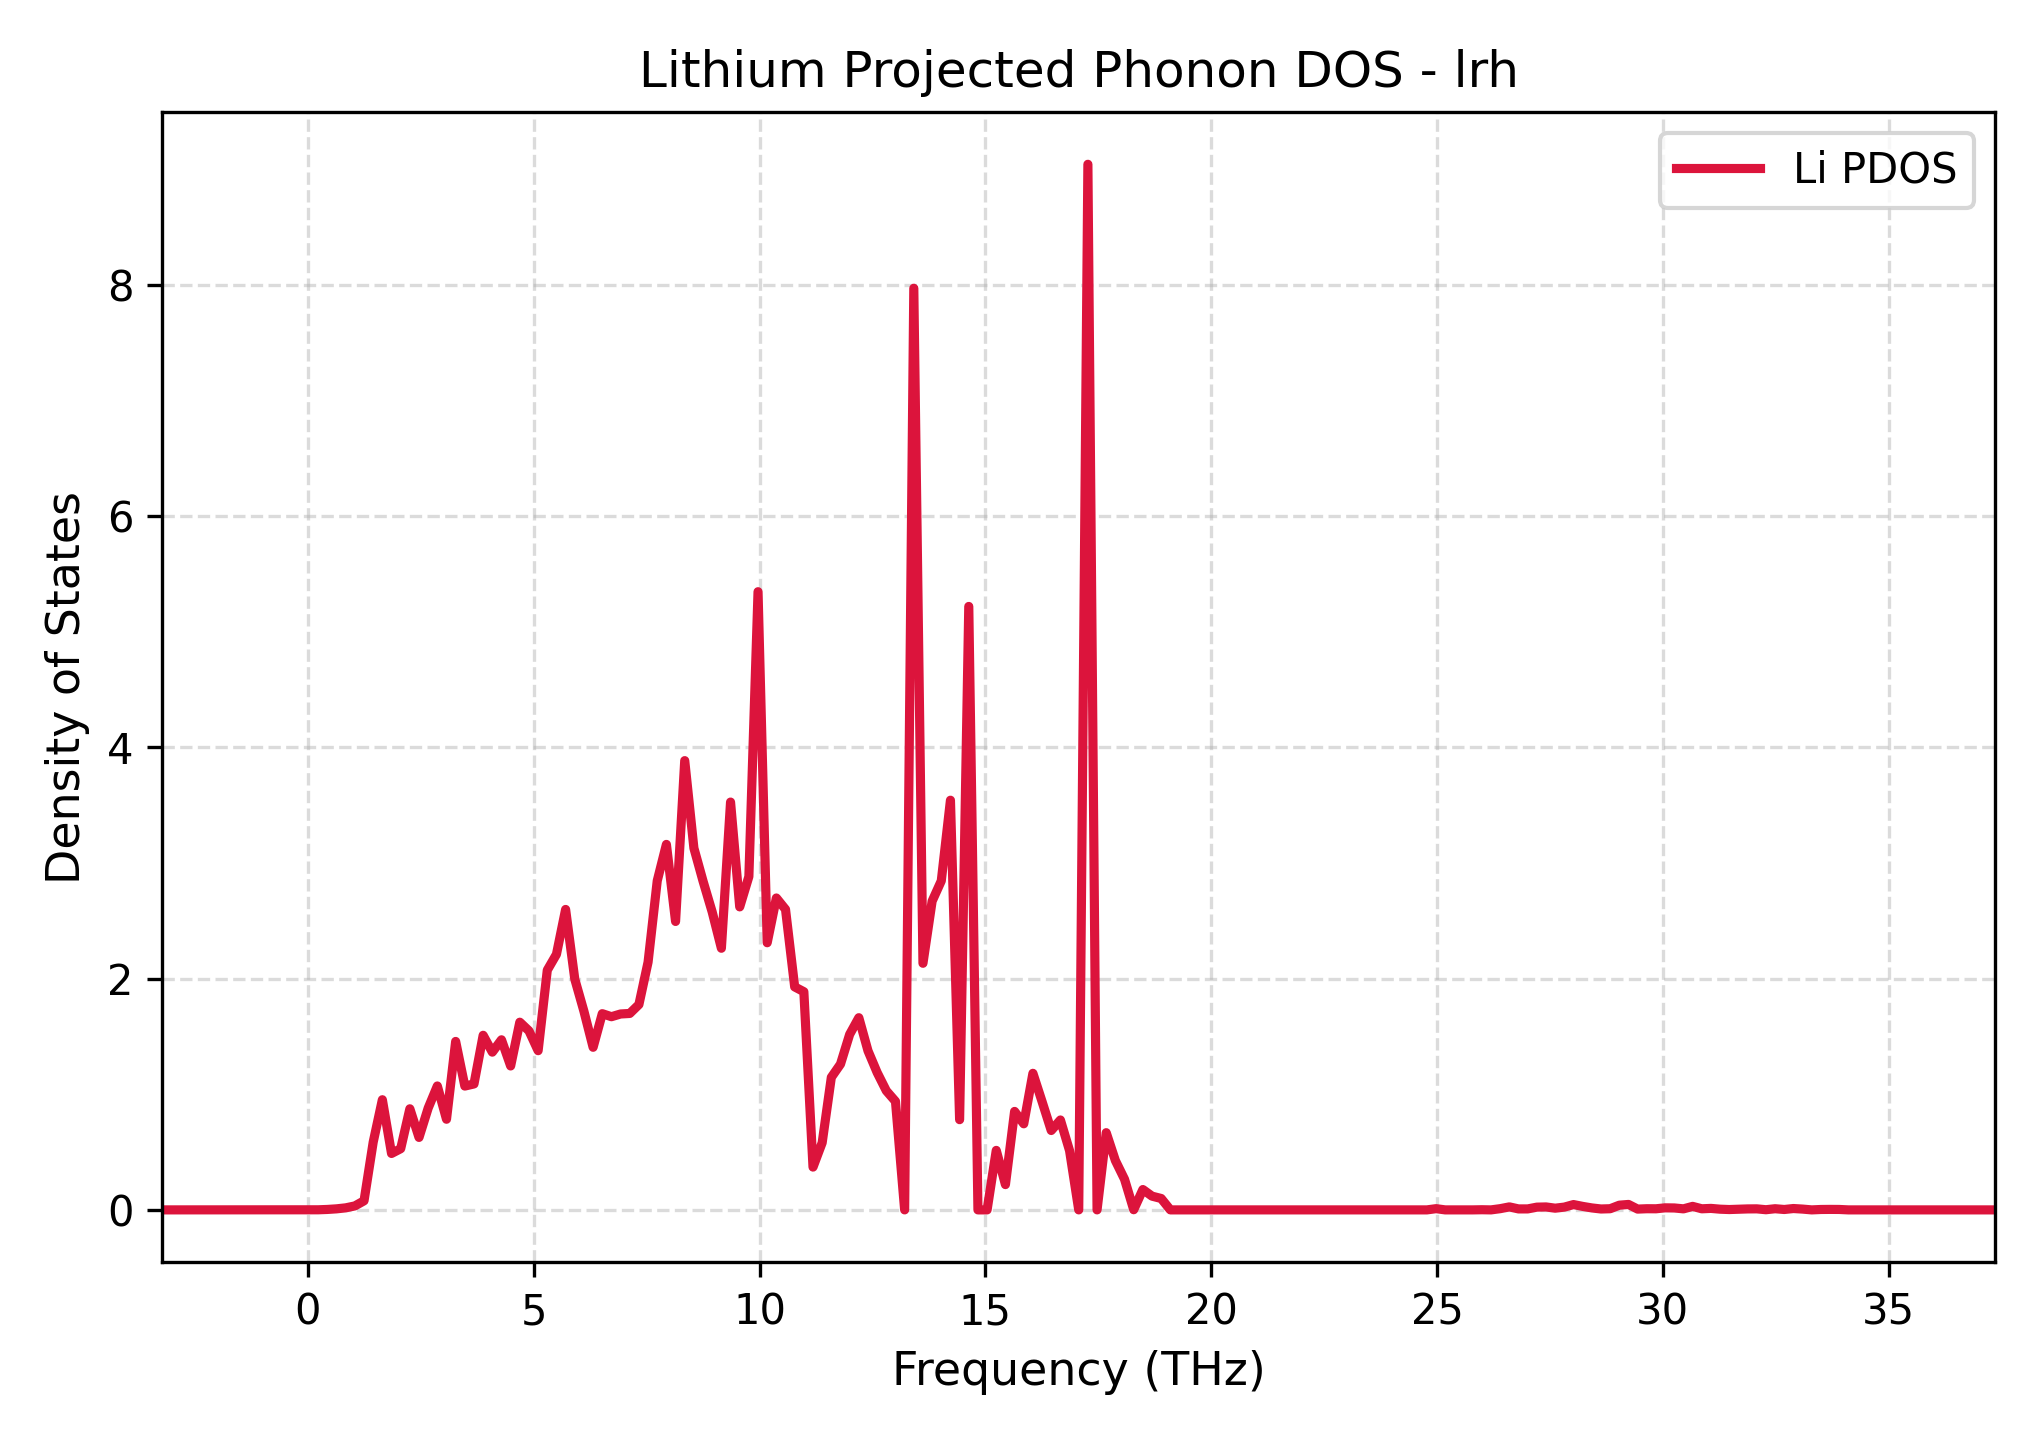

Data behind this chart, as committed beside it:
Frequency_THz, Lithium_PDOS
-3.221, 0.0
-3.018, 0.0
-2.816, 0.0
-2.613, 0.0
-2.41, 0.0
-2.207, 0.0
-2.004, 0.0
-1.801, 0.0
-1.598, 0.0
-1.395, 0.0
-1.193, 0.0
-0.9897, 0.0
-0.7868, 0.0
-0.584, 0.0
-0.3811, 0.0
-0.1782, 0.0
0.02466, 0.0
0.2275, 0.0008635
0.4304, 0.003835
0.6333, 0.009054
0.8362, 0.01768
1.039, 0.03425
1.242, 0.07868
1.445, 0.5859
1.648, 0.9527
1.851, 0.488
2.053, 0.5293
2.256, 0.8743
2.459, 0.6266
2.662, 0.8803
2.865, 1.071
3.068, 0.7837
3.271, 1.457
3.474, 1.071
3.676, 1.089
3.879, 1.51
4.082, 1.364
4.285, 1.471
4.488, 1.245
4.691, 1.623
4.894, 1.548
5.097, 1.377
5.299, 2.073
5.502, 2.21
5.705, 2.598
5.908, 1.996
6.111, 1.717
6.314, 1.406
6.517, 1.697
6.72, 1.671
6.922, 1.694
7.125, 1.699
7.328, 1.776
7.531, 2.143
7.734, 2.846
7.937, 3.16
8.14, 2.494
8.343, 3.885
8.545, 3.129
8.748, 2.843
... 141 more rows
